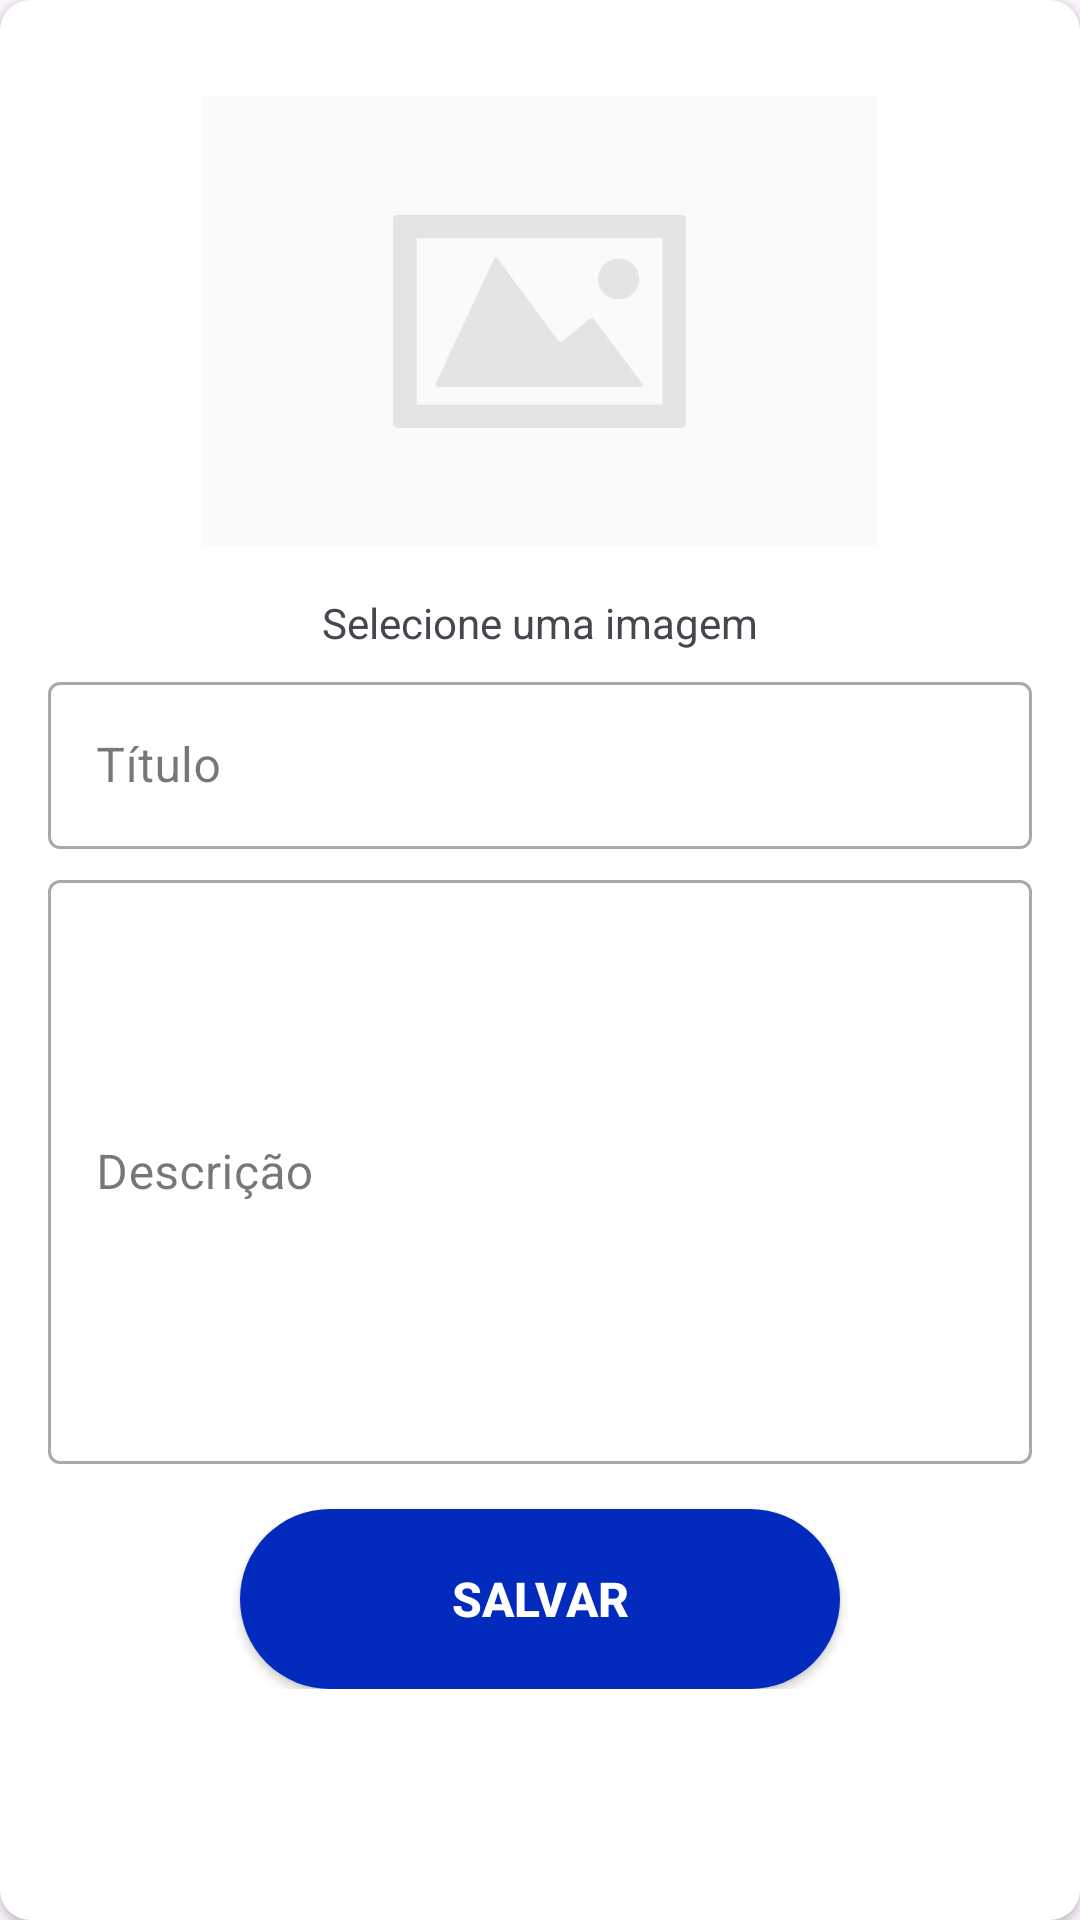

Write the Android layout XML for this screen, with the resource values it uses.
<!-- AndroidManifest.xml: application theme Theme.Custom -->
<!-- res/layout/dialog_task.xml -->
<?xml version="1.0" encoding="utf-8"?>
<androidx.cardview.widget.CardView xmlns:android="http://schemas.android.com/apk/res/android"
    xmlns:tools="http://schemas.android.com/tools"
    android:layout_width="match_parent"
    android:layout_height="match_parent"
    xmlns:app="http://schemas.android.com/apk/res-auto"
    app:cardCornerRadius="10dp">

    <LinearLayout
        android:layout_width="match_parent"
        android:layout_height="wrap_content"
        android:orientation="vertical"
        android:padding="16dp">

        <ImageView
            android:id="@+id/selectedImage"
            android:layout_width="wrap_content"
            android:layout_height="150dp"
            android:layout_margin="16dp"
            android:layout_gravity="center"
            android:src="@drawable/img_default"
            android:adjustViewBounds="true" />

        <TextView
            android:id="@+id/selectImageTittle"
            android:layout_width="wrap_content"
            android:layout_height="wrap_content"
            android:text="Selecione uma imagem"
            android:layout_gravity="center"/>

        <com.google.android.material.textfield.TextInputLayout
            android:id="@+id/tilTaskTitle"
            android:layout_width="match_parent"
            android:layout_height="wrap_content"
            android:layout_marginTop="5dp"
            style="@style/Widget.MaterialComponents.TextInputLayout.OutlinedBox">
            <androidx.appcompat.widget.AppCompatEditText
                android:id="@+id/etTaskTitle"
                android:layout_width="match_parent"
                android:layout_height="wrap_content"
                android:maxLines="1"
                android:lines="1"
                android:singleLine="true"
                android:hint="Título"
                android:textColorHint="@color/black"/>
        </com.google.android.material.textfield.TextInputLayout>

        <com.google.android.material.textfield.TextInputLayout
            android:id="@+id/tilTaskDescription"
            android:layout_width="match_parent"
            android:layout_height="200dp"
            android:layout_marginTop="5dp"
            style="@style/Widget.MaterialComponents.TextInputLayout.OutlinedBox">
            <androidx.appcompat.widget.AppCompatEditText
                android:id="@+id/etTaskDescription"
                android:layout_width="match_parent"
                android:layout_height="match_parent"
                android:maxLines="1"
                android:lines="1"
                android:singleLine="true"
                android:hint="Descrição"
                android:textColorHint="@color/black"/>
        </com.google.android.material.textfield.TextInputLayout>


        <Button
            android:id="@+id/btnSaveTask"
            android:layout_width="200dp"
            android:layout_height="wrap_content"
            android:layout_gravity="center"
            android:layout_marginTop="15dp"
            android:textColor="@color/white"
            android:textSize="16sp"
            android:background="@drawable/button_shape"
            android:text="Salvar"
            android:textStyle="bold"/>
    </LinearLayout>

</androidx.cardview.widget.CardView>
<!-- resources referenced by this layout -->
<resources>
  <color name="black">#FF000000</color>
  <color name="white">#FFFFFFFF</color>
  <!-- drawable button_shape (drawable) -->
  <?xml version="1.0" encoding="utf-8"?>
  <shape xmlns:android="http://schemas.android.com/apk/res/android" android:shape="rectangle">
      <corners
          android:bottomLeftRadius="30dp"
          android:bottomRightRadius="30dp"
          android:radius="60dp"
          android:topLeftRadius="30dp"
          android:topRightRadius="30dp"/>
      <solid android:color="#022BBE" />
  
      <padding
          android:bottom="0dp"
          android:left="0dp"
          android:right="0dp"
          android:top="0dp" />
  
      <size
          android:height="60dp"
          android:width="200dp" />
  </shape>
  <!-- drawable img_default: png bitmap (drawable, 5874 bytes) -->
  <style name="Theme.Custom" parent="Theme.Material3.Light">
          <item name="toolbarStyle">@style/Theme.Custom.Toolbar</item>
          <item name="android:statusBarColor">@color/blue</item>
          <item name="android:windowLightStatusBar">true</item>
          <item name="colorOnPrimary">@color/blue</item>
      </style>
  <style name="Theme.Custom.Toolbar" parent="Widget.Material3.Toolbar">
          <item name="android:background">@color/blue</item>
          <item name="colorPrimaryDark">@color/blue</item>
      </style>
  <color name="blue">#54AEF6</color>
</resources>
